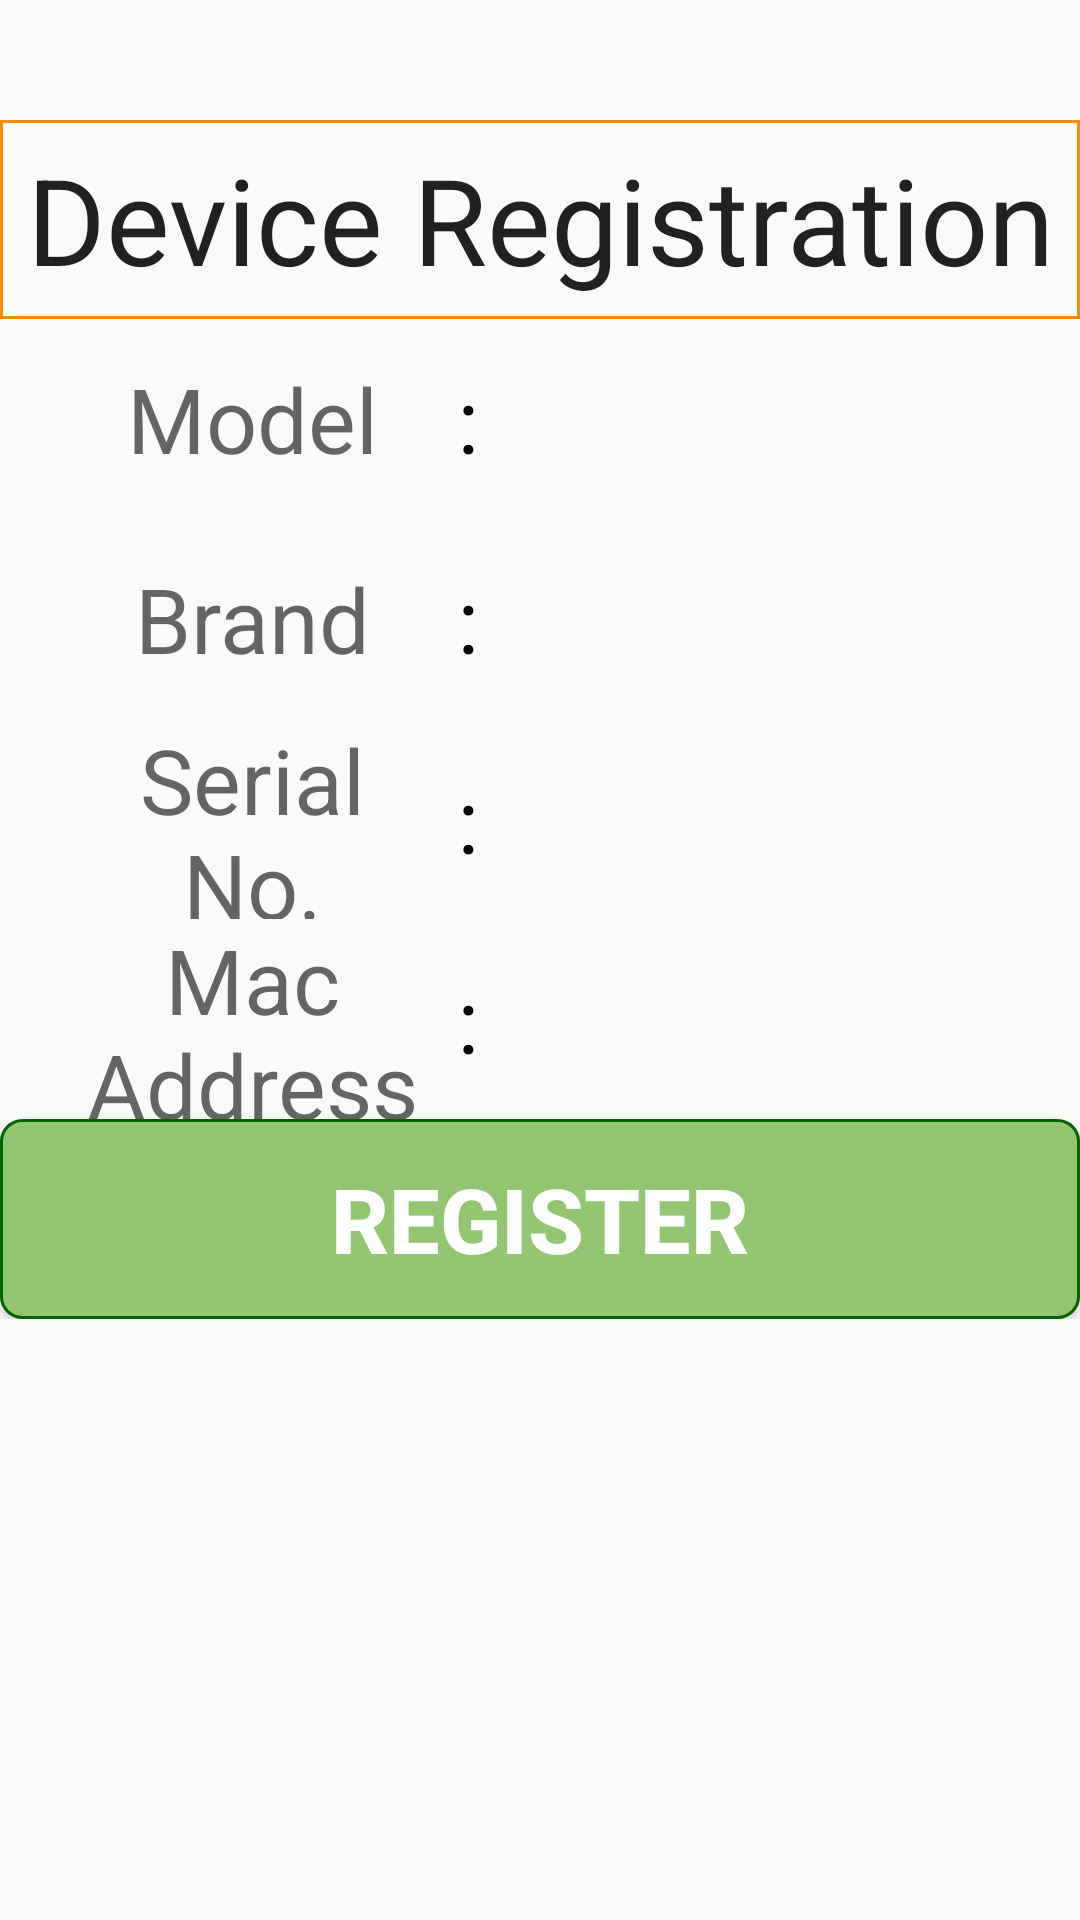

Android layout source for this screen:
<!-- AndroidManifest.xml: application theme AppTheme -->
<!-- res/layout/tabletregistration.xml -->
<?xml version="1.0" encoding="utf-8"?>
<LinearLayout xmlns:android="http://schemas.android.com/apk/res/android"
    android:layout_width="match_parent"
    android:layout_height="match_parent"
    android:layout_weight="1"
    android:orientation="vertical">

    <LinearLayout
        android:id="@+id/ll_dvc"
        android:layout_width="match_parent"
        android:layout_height="0dp"
        android:layout_weight=".1"
        android:background="@drawable/whitelayout_bg"
        android:layout_marginTop="40dp">

        <TextView
            android:id="@+id/TabregHEadTV"
            android:layout_width="match_parent"
            android:layout_height="match_parent"
            android:text="@string/devceReg"
            android:gravity="center"
            android:textAppearance="?android:attr/textAppearanceLarge"
            android:textSize="40sp" />
    </LinearLayout>

    <LinearLayout
        android:id="@+id/ll_model"
        style="@style/lldevdesc600dp"
        android:layout_width="match_parent"
        android:layout_height="0dp"
        android:layout_weight=".1"
        android:layout_below="@id/TabregHEadTV"
        >

        <TextView
            android:id="@+id/textView3"
            style="@style/txtdeviceregleft600dp"
            android:text="@string/model" />

        <TextView
            android:id="@+id/txtcolon"
            style="@style/txtdevicecolon600dp"
            android:text="@string/colon" />

        <TextView
            android:id="@+id/txtmodel"
            style="@style/txtdeviceregright600dp" />
    </LinearLayout>

    <LinearLayout
        android:id="@+id/ll_brand"
        style="@style/lldevdesc600dp"
        android:layout_width="match_parent"
        android:layout_height="0dp"
        android:layout_weight=".1"
        android:layout_below="@id/ll_model"

        android:orientation="horizontal">

        <TextView
            android:id="@+id/textView4"
            style="@style/txtdeviceregleft600dp"
            android:text="@string/brand" />

        <TextView
            android:id="@+id/txtcolon1"
            style="@style/txtdevicecolon600dp"
            android:text="@string/colon" />

        <TextView
            android:id="@+id/txtbrand"
            style="@style/txtdeviceregright600dp" />
    </LinearLayout>

    <LinearLayout
        android:id="@+id/ll_serialno"
        style="@style/lldevdesc600dp"
        android:layout_width="match_parent"
        android:layout_height="0dp"
        android:layout_weight=".1"
        android:orientation="horizontal">

        <TextView
            android:id="@+id/textView5"
            style="@style/txtdeviceregleft600dp"
            android:text="@string/serialno" />

        <TextView
            android:id="@+id/txtcolon2"
            style="@style/txtdevicecolon600dp"
            android:text="@string/colon" />

        <TextView
            android:id="@+id/txtserialno"
            style="@style/txtdeviceregright600dp" />
    </LinearLayout>

    <LinearLayout
        android:id="@+id/ll_macaddress"
        style="@style/lldevdesc600dp"
        android:layout_width="match_parent"
        android:layout_height="0dp"
        android:layout_weight=".1"
        android:orientation="horizontal">

        <TextView
            android:id="@+id/textView6"
            style="@style/txtdeviceregleft600dp"
            android:text="@string/macadd" />

        <TextView
            android:id="@+id/txtcolon3"
            style="@style/txtdevicecolon600dp"
            android:text="@string/colon" />

        <TextView
            android:id="@+id/txtmacadd"
            style="@style/txtdeviceregright600dp" />
    </LinearLayout>
    
    <LinearLayout
        android:layout_width="match_parent"
        android:layout_height="0dp"
        android:layout_weight=".1">
    <Button
        android:id="@+id/btnregister"
        android:layout_width="match_parent"
        android:layout_height="match_parent"
        android:text="@string/register"
        android:textColor="#FFFFFF"
        android:textSize="30sp"
        android:background="@drawable/buttonselect"
        android:textStyle="bold" />
    </LinearLayout>

    <LinearLayout
        android:layout_width="match_parent"
        android:layout_height="0dp"
        android:layout_weight=".3"/>

</LinearLayout>
<!-- resources referenced by this layout -->
<resources>
  <!-- drawable buttonselect (drawable) -->
  <?xml version="1.0" encoding="utf-8"?>
  <shape xmlns:android="http://schemas.android.com/apk/res/android"
      android:shape="rectangle">
      <solid android:color="@color/Pistachio" />
  
      <corners
          android:bottomLeftRadius="7dp"
          android:bottomRightRadius="7dp"
          android:topLeftRadius="7dp"
          android:topRightRadius="7dp" />
      <stroke
          android:width="1dp"
          android:color="@color/darkgreen" />
  </shape>
  <!-- drawable whitelayout_bg (drawable) -->
  <shape xmlns:android="http://schemas.android.com/apk/res/android"
      android:shape="rectangle">
  
      <corners
          android:bottomLeftRadius="0dp"
          android:bottomRightRadius="0dp"
          android:radius="1dp"
          android:topLeftRadius="0dp"
          android:topRightRadius="0dp" />
  
      <stroke
          android:width="1dp"
          android:color="@color/darkorange" />
      <padding
          android:bottom="0dp"
          android:left="1dp"
          android:right="1dp"
          android:top="0dp" />
      <solid android:color="@android:color/transparent" />
  
  </shape>
  <string name="brand">Brand</string>
  <string name="colon">:</string>
  <string name="devceReg">Device Registration</string>
  <string name="macadd">Mac Address</string>
  <string name="model">Model</string>
  <string name="register">REGISTER</string>
  <string name="serialno">Serial No.</string>
  <style name="lldevdesc600dp">
          <item name="android:layout_width">match_parent</item>
          <item name="android:layout_height">50dp</item>
          <item name="android:layout_marginLeft">20dp</item>
          <item name="android:layout_marginRight">20dp</item>
          <item name="android:orientation">horizontal</item>
          <item name="android:weightSum">1</item>
      </style>
  <style name="txtdevicecolon600dp">
          <item name="android:layout_width">0dp</item>
          <item name="android:layout_height">match_parent</item>
          <item name="android:gravity">center</item>
          <item name="android:textAppearance">?android:attr/textAppearanceMedium</item>
          <item name="android:textSize">30sp</item>
          <item name="android:layout_weight">.05</item>
          <item name="android:textColor">@color/black</item>
      </style>
  <style name="txtdeviceregleft600dp">
          <item name="android:layout_width">0dp</item>
          <item name="android:layout_height">match_parent</item>
          <item name="android:gravity">center</item>
          <item name="android:textAppearance">?android:attr/textAppearanceMedium</item>
          <item name="android:textSize">30sp</item>
          <item name="android:layout_weight">.4</item>
      </style>
  <style name="txtdeviceregright600dp">
          <item name="android:layout_width">0dp</item>
          <item name="android:layout_height">match_parent</item>
          <item name="android:gravity">center_vertical</item>
          <item name="android:textAppearance">?android:attr/textAppearanceMedium</item>
          <item name="android:textSize">27sp</item>
          <item name="android:layout_weight">.55</item>
      </style>
  <style name="AppTheme" parent="Theme.AppCompat.Light.DarkActionBar">
          
          <item name="colorPrimary">@color/colorPrimary</item>
          <item name="colorPrimaryDark">@color/colorPrimaryDark</item>
          <item name="colorAccent">@color/colorAccent</item>
      </style>
  <color name="Pistachio">#93c572</color>
  <color name="darkgreen">#006400</color>
  <color name="darkorange">#FF8C00</color>
  <color name="black">#000000</color>
  <color name="colorPrimary">#3F51B5</color>
  <color name="colorPrimaryDark">#303F9F</color>
  <color name="colorAccent">#FF4081</color>
</resources>
